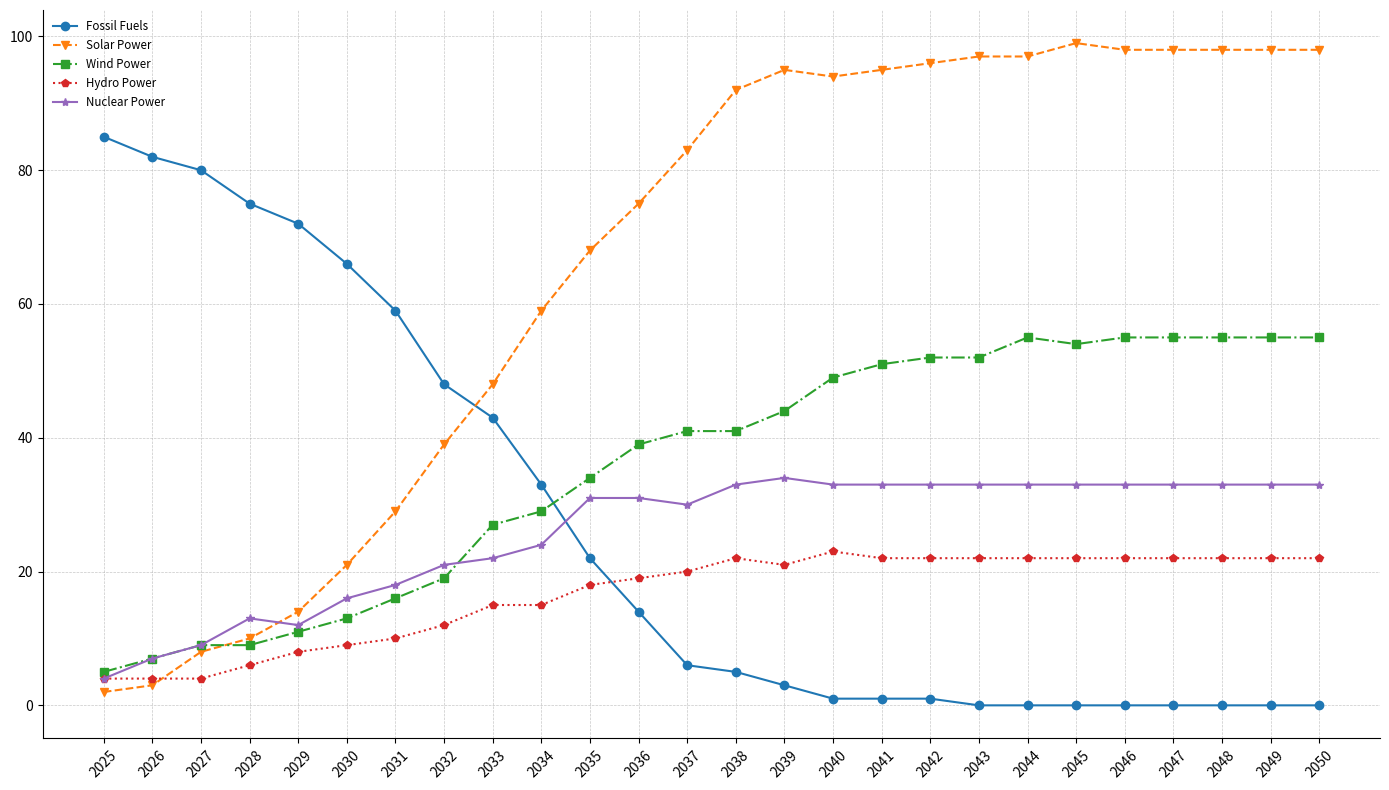

Write Python code to recreate this figure.
import matplotlib.pyplot as plt
import numpy as np

years = np.arange(2025, 2051)
fossil_fuels = np.array([85, 82, 80, 75, 72, 66, 59, 48, 43, 33, 22, 14, 6, 5, 3, 1, 1, 1, 0, 0, 0, 0, 0, 0, 0, 0])
solar_power = np.array([2, 3, 8, 10, 14, 21, 29, 39, 48, 59, 68, 75, 83, 92, 95, 94, 95, 96, 97, 97, 99, 98, 98, 98, 98, 98])
wind_power = np.array([5, 7, 9, 9, 11, 13, 16, 19, 27, 29, 34, 39, 41, 41, 44, 49, 51, 52, 52, 55, 54, 55, 55, 55, 55, 55])
hydro_power = np.array([4, 4, 4, 6, 8, 9, 10, 12, 15, 15, 18, 19, 20, 22, 21, 23, 22, 22, 22, 22, 22, 22, 22, 22, 22, 22])
nuclear_power = np.array([4, 7, 9, 13, 12, 16, 18, 21, 22, 24, 31, 31, 30, 33, 34, 33, 33, 33, 33, 33, 33, 33, 33, 33, 33, 33])

energy_data = np.vstack([fossil_fuels, solar_power, wind_power, hydro_power, nuclear_power])

fig, ax = plt.subplots(figsize=(14, 8))

# Changed line styles and marker symbols
line_styles = ['-', '--', '-.', ':', '-']
markers = ['o', 'v', 's', 'p', '*']
for i, data in enumerate(energy_data):
    ax.plot(years, data, line_styles[i], marker=markers[i], label=['Fossil Fuels', 'Solar Power', 'Wind Power', 'Hydro Power', 'Nuclear Power'][i])

# Added grid and changed legend placement
ax.grid(True, linestyle='--', linewidth=0.5, alpha=0.7)
ax.legend(loc='upper left', fontsize='small', frameon=False)

# Modified border visibility
ax.spines['top'].set_visible(False)
ax.spines['right'].set_visible(False)

ax.set_xticks(years)
ax.set_xticklabels(years, rotation=45)
plt.tight_layout()

plt.show()
